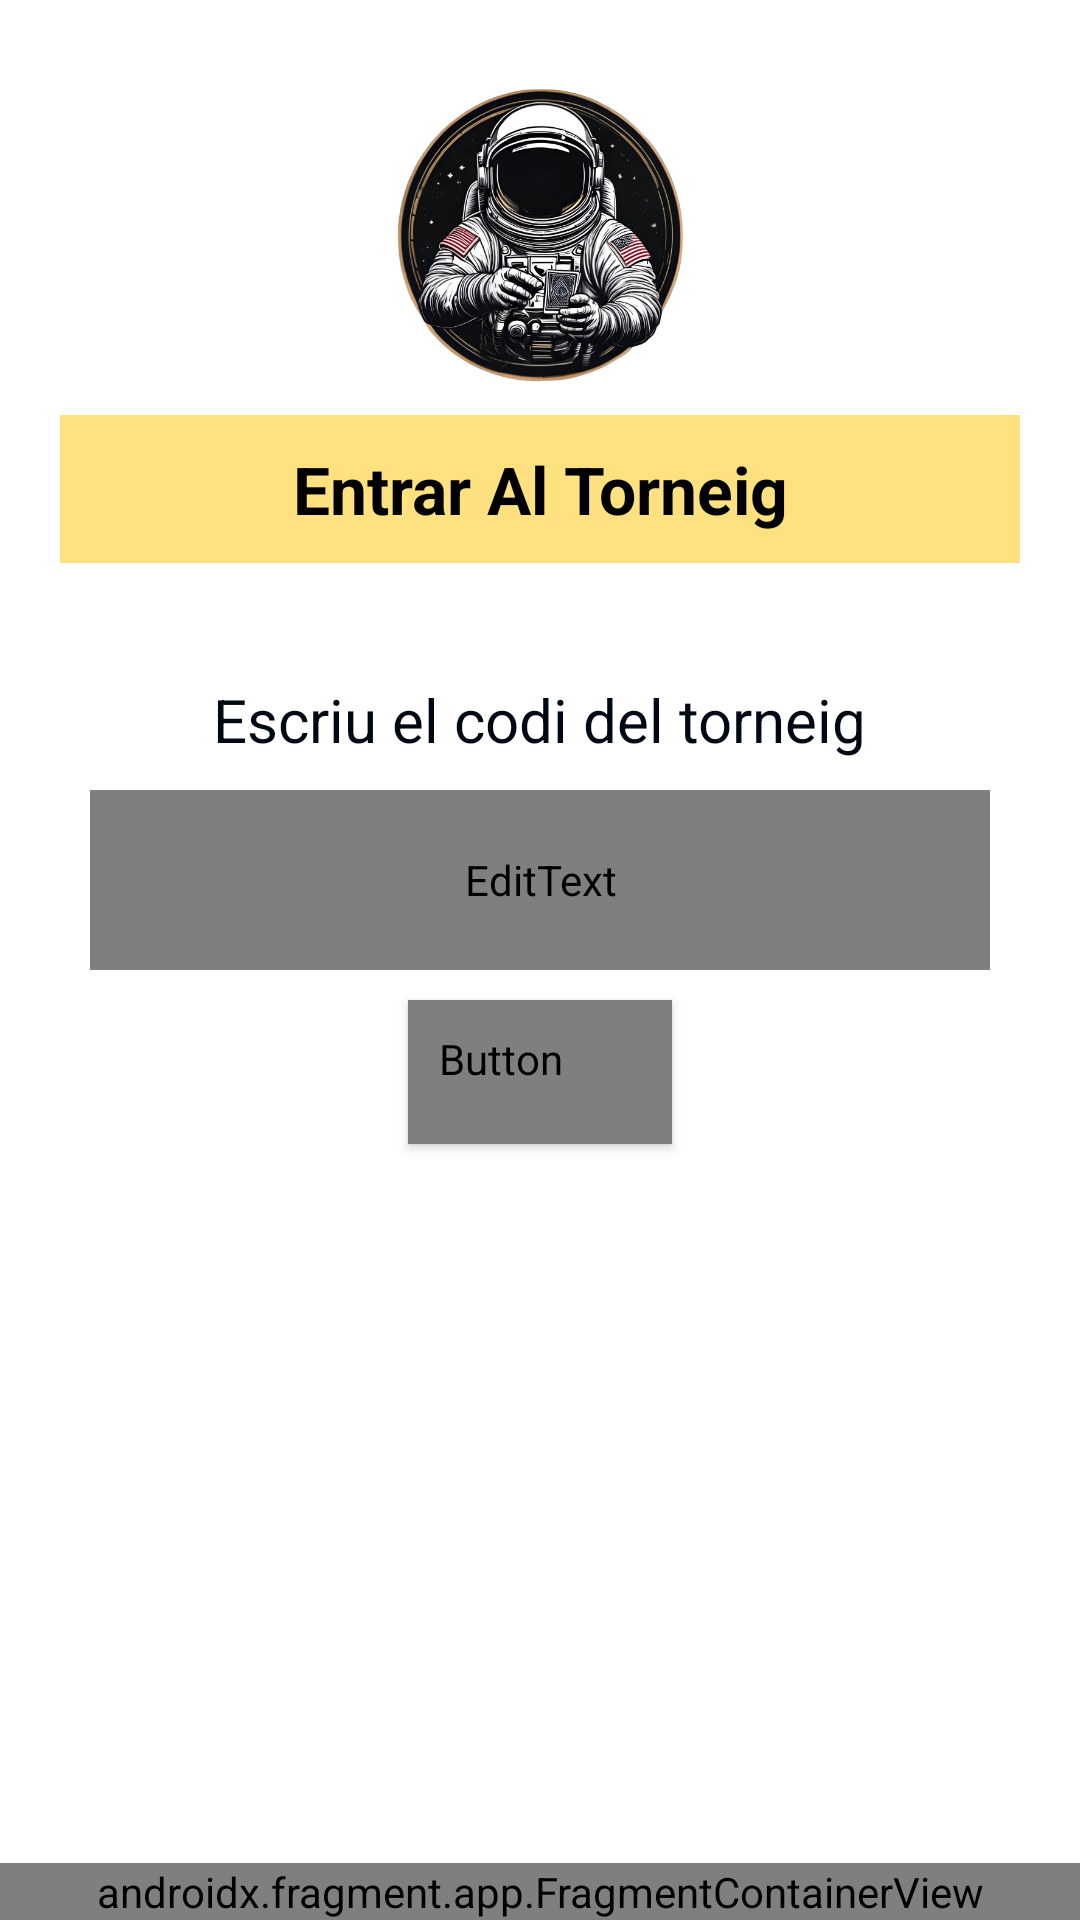

The Android layout XML behind this screen, and the referenced resources:
<!-- AndroidManifest.xml: application theme Theme.Turnonauta -->
<!-- res/layout/activity_escriure_codi.xml -->
<?xml version="1.0" encoding="utf-8"?>
<LinearLayout xmlns:android="http://schemas.android.com/apk/res/android"
    xmlns:app="http://schemas.android.com/apk/res-auto"
    xmlns:tools="http://schemas.android.com/tools"
    android:id="@+id/main"
    android:layout_width="match_parent"
    android:layout_height="match_parent"
    android:orientation="vertical"
    android:background="@color/color_background"
    tools:context=".aplicacio.EscriureCodi">
    
    <LinearLayout
        android:layout_width="match_parent"
        android:layout_height="wrap_content"
        android:layout_weight="1"
        android:gravity="center"
        android:orientation="vertical"
        android:padding="20dp">

        
        <ImageView
            android:layout_width="100dp"
            android:layout_height="100dp"
            android:layout_marginBottom="10dp"
            android:contentDescription="@string/logo"
            android:scaleType="centerCrop"
            android:src="@drawable/logo2" />

        
        <TextView
            android:layout_width="match_parent"
            android:layout_height="wrap_content"
            android:background="@color/color_surface"
            android:gravity="center"
            android:padding="10dp"
            android:text="@string/eCodi"
            android:textColor="#000"
            android:textSize="22sp"
            android:textStyle="bold" />

    </LinearLayout>

    <LinearLayout
        android:layout_width="match_parent"
        android:layout_height="wrap_content"
        android:layout_weight="14"
        android:gravity="center_horizontal"
        android:orientation="vertical">

        <TextView
            android:layout_width="wrap_content"
            android:layout_height="wrap_content"
            android:layout_gravity="center_horizontal"
            android:layout_margin="10dp"
            android:layout_marginTop="10dp"
            android:text="@string/codiTorneig"
            android:textColor="@color/color_text"
            android:textSize="20sp" />

        <EditText
            android:id="@+id/codiT"
            style="@style/TextField"
            android:layout_width="300dp"
            android:layout_height="60dp"
            android:layout_marginBottom="10dp"
            android:hint="@string/codiTorneig2"
            android:autofillHints="code"
            android:inputType="number"
            android:padding="10dp"
            android:textSize="16sp" />

        
        <Button
            android:id="@+id/bTorneig"
            style="@style/CustomButton"
            android:layout_width="wrap_content"
            android:layout_height="wrap_content"
            android:padding="10dp"
            android:text="@string/buscarTorneig" />

    </LinearLayout>

    <androidx.fragment.app.FragmentContainerView
        android:id="@+id/fragmentContainerView"
        android:name="proj.tcg.turnonauta.fragments.BottomMenu"
        android:layout_width="match_parent"
        android:layout_gravity="center"
        android:layout_height="wrap_content"
        app:layout_constraintBottom_toBottomOf="parent"
        app:layout_constraintEnd_toEndOf="parent"
        app:layout_constraintStart_toStartOf="parent"
        tools:layout="@layout/fragment_bottom_menu"
        />
</LinearLayout>
<!-- res/layout/fragment_bottom_menu.xml (included above) -->
<?xml version="1.0" encoding="utf-8"?>
<FrameLayout xmlns:android="http://schemas.android.com/apk/res/android"
    xmlns:tools="http://schemas.android.com/tools"
    android:layout_width="match_parent"
    android:layout_height="match_parent"
    tools:context=".fragments.BottomMenu">


    <LinearLayout

        android:layout_width="match_parent"
        android:layout_height="wrap_content"
        android:layout_marginTop="16dp"
        android:background="@drawable/drawable_fragment"
        android:orientation="horizontal">

        <ImageButton
            android:id="@+id/iBHistorial"
            style="@style/CustomImageButton2"
            android:layout_width="0dp"
            android:layout_height="60dp"
            android:layout_margin="10dp"
            android:layout_weight="1"
            android:contentDescription="@string/app_name"
            android:scaleType="fitCenter"
            android:src="@drawable/historial" />

        <ImageButton
            android:id="@+id/iBCodi"
            style="@style/CustomImageButton2"
            android:layout_width="0dp"
            android:layout_height="60dp"
            android:layout_margin="10dp"
            android:layout_weight="1"
            android:contentDescription="@string/app_name"
            android:scaleType="fitCenter"
            android:src="@drawable/afegir_codi" />

        <ImageButton
            android:id="@+id/iBUsuari"
            style="@style/CustomImageButton2"
            android:layout_width="0dp"
            android:layout_height="60dp"
            android:layout_margin="10dp"
            android:layout_weight="1"
            android:contentDescription="@string/app_name"
            android:scaleType="fitCenter"
            android:src="@drawable/home_icono" />
    </LinearLayout>
</FrameLayout>
<!-- resources referenced by this layout -->
<resources>
  <color name="color_background">#FFFFFF</color>
  <color name="color_surface">#80FFC300</color>
  <color name="color_text">#000814</color>
  <!-- drawable drawable_fragment (drawable) -->
  <?xml version="1.0" encoding="utf-8"?>
  <shape xmlns:android="http://schemas.android.com/apk/res/android"
      android:shape="rectangle">
      <solid android:color="@color/color_primary_variant"/>
  </shape>
  <!-- drawable logo2: png bitmap (drawable, 341914 bytes) -->
  <string name="app_name">Turnonauta</string>
  <string name="buscarTorneig">Buscar torneig</string>
  <string name="codiTorneig">Escriu el codi del torneig</string>
  <string name="codiTorneig2">Escriu el codi del torneig:</string>
  <string name="eCodi">Entrar Al Torneig</string>
  <string name="logo">Logo</string>
  <style name="CustomButton" parent="Widget.MaterialComponents.Button">
          <item name="backgroundTint">@color/color_primary_variant</item>
          <item name="android:textColor">@color/color_text2</item>
          <item name="android:minHeight">48dp</item>
          <item name="android:fontFamily">@font/poppins_regular</item>
      </style>
  <style name="CustomImageButton2">
          <item name="android:backgroundTint">@color/color_bottom_menu</item>
          <item name="android:textColor">@color/color_text2</item>
          <item name="android:textStyle">bold</item>
      </style>
  <style name="TextField" parent="Widget.MaterialComponents.TextInputLayout.OutlinedBox">
          <item name="android:background">@drawable/rounded_edittext</item>
          <item name="android:textColor">@color/color_text3</item>
          <item name="android:textColorHint">@color/color_text3</item>
          <item name="android:fontFamily">@font/poppins_regular</item>
      </style>
  <style name="Theme.Turnonauta" parent="Base.Theme.Turnonauta" />
  <color name="color_primary_variant">#003566</color>
  <color name="color_text2">#FFFFFF</color>
  <color name="color_bottom_menu">#FFD60A</color>
  <!-- drawable rounded_edittext (drawable) -->
  <shape xmlns:android="http://schemas.android.com/apk/res/android" android:shape="rectangle">
      <corners android:radius="12dp"/>
      <solid android:color="@color/color_edittext"/>
      <padding android:left="12dp" android:right="12dp"/>
  </shape>
  <color name="color_text3">#454545</color>
  <style name="Base.Theme.Turnonauta" parent="Theme.Material3.DayNight.NoActionBar">
          <item name="buttonStyle">@style/CustomButton</item>
      </style>
  <color name="color_edittext">#D3D3D3</color>
</resources>
